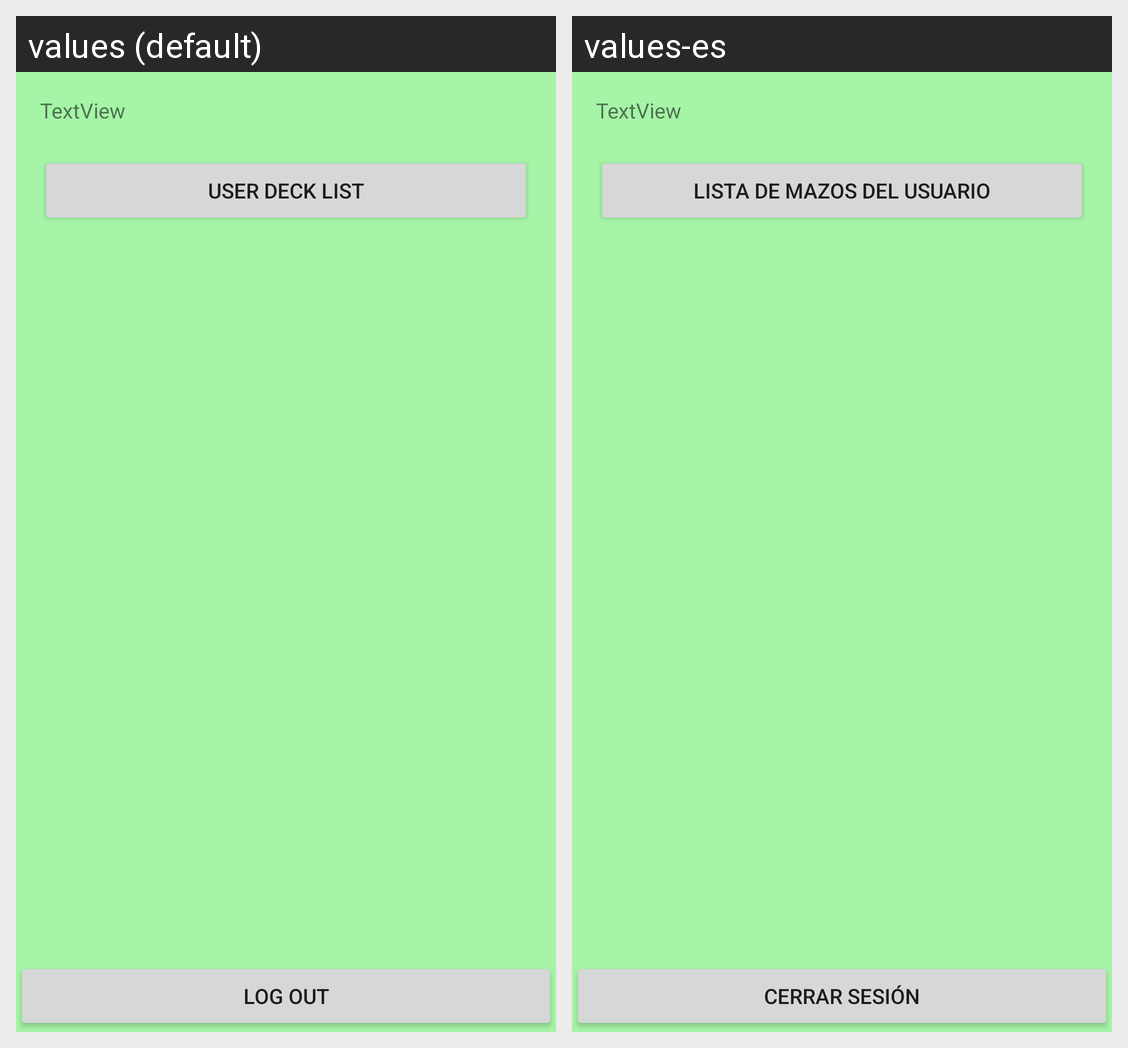

The Android screen above is rendered under two locales of the same app. Produce the string resources it draws, with the default and per-locale values.
Android screen res/layout/fragment_home.xml rendered under 2 locales, left to right: values (default), values-es. Device: Nexus 5 (rendered at 1080×1920; each locale shown at half size, 540×960, under a caption strip naming it); theme Theme.Cards.
Strings drawn on this screen, with the default value and each locale's value (text and hints the layout hard-codes, and strings that could not be matched under every locale, appear in the picture but are not listed):

decks_auth
  values: User deck list
  values-es: Lista de mazos del usuario

log_out_button
  values: Log out
  values-es: Cerrar sesión
